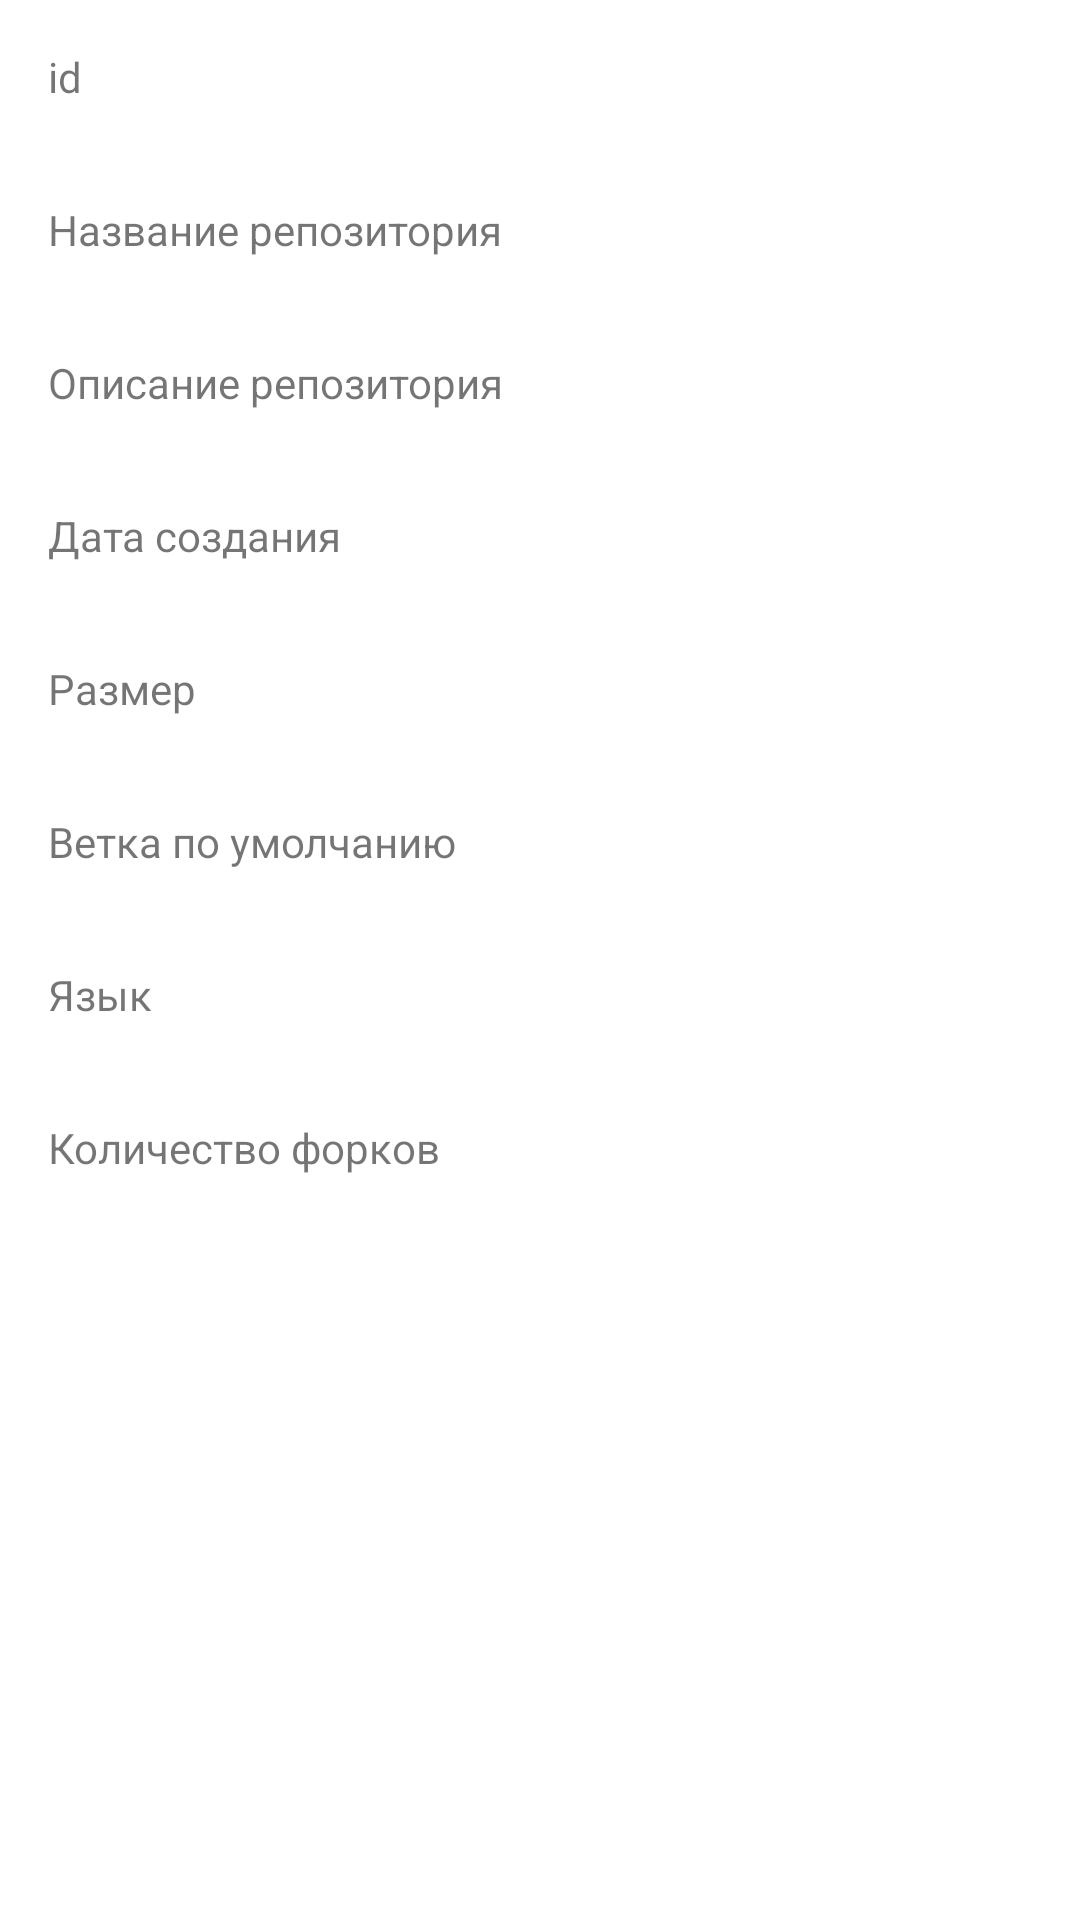

The Android layout XML behind this screen, and the referenced resources:
<!-- AndroidManifest.xml: application theme Theme.PopularLibraryCourse -->
<!-- res/layout/fragment_repository.xml -->
<?xml version="1.0" encoding="utf-8"?>

<androidx.constraintlayout.widget.ConstraintLayout xmlns:android="http://schemas.android.com/apk/res/android"
    xmlns:app="http://schemas.android.com/apk/res-auto"
    android:layout_width="match_parent"
    android:layout_height="match_parent">

    <TextView
        android:id="@+id/repo_id"
        android:layout_width="0dp"
        android:layout_height="wrap_content"
        android:drawablePadding="@dimen/user_padding"
        android:gravity="center_vertical|start"
        android:padding="@dimen/user_padding"
        android:text="@string/repo_id_text"
        app:layout_constraintEnd_toEndOf="parent"
        app:layout_constraintStart_toStartOf="parent"
        app:layout_constraintTop_toTopOf="parent" />

    <TextView
        android:id="@+id/repo_name"
        android:layout_width="match_parent"
        android:layout_height="wrap_content"
        android:drawablePadding="@dimen/user_padding"
        android:gravity="center_vertical|start"
        android:padding="@dimen/user_padding"
        android:text="@string/repo_title_text"
        app:layout_constraintEnd_toEndOf="parent"
        app:layout_constraintStart_toStartOf="parent"
        app:layout_constraintTop_toBottomOf="@id/repo_id" />

    <TextView
        android:id="@+id/repo_description"
        android:layout_width="match_parent"
        android:layout_height="wrap_content"
        android:drawablePadding="@dimen/user_padding"
        android:gravity="center_vertical|start"
        android:padding="@dimen/user_padding"
        android:text="@string/repo_description_text"
        app:layout_constraintEnd_toEndOf="parent"
        app:layout_constraintStart_toStartOf="parent"
        app:layout_constraintTop_toBottomOf="@id/repo_name" />

    <TextView
        android:id="@+id/repo_date_created"
        android:layout_width="@dimen/zero"
        android:layout_height="wrap_content"
        android:drawablePadding="@dimen/user_padding"
        android:gravity="center_vertical|start"
        android:padding="@dimen/user_padding"
        android:text="@string/repo_date_text"
        app:layout_constraintEnd_toEndOf="parent"
        app:layout_constraintStart_toStartOf="parent"
        app:layout_constraintTop_toBottomOf="@id/repo_description" />

    <TextView
        android:id="@+id/repo_size"
        android:layout_width="@dimen/zero"
        android:layout_height="wrap_content"
        android:drawablePadding="@dimen/user_padding"
        android:gravity="center_vertical|start"
        android:padding="@dimen/user_padding"
        android:text="@string/repo_size_text"
        app:layout_constraintEnd_toEndOf="parent"
        app:layout_constraintStart_toStartOf="parent"
        app:layout_constraintTop_toBottomOf="@id/repo_date_created" />

    <TextView
        android:id="@+id/repo_branch"
        android:layout_width="@dimen/zero"
        android:layout_height="wrap_content"
        android:drawablePadding="@dimen/user_padding"
        android:gravity="center_vertical|start"
        android:padding="@dimen/user_padding"
        android:text="@string/repo_branch_text"
        app:layout_constraintEnd_toEndOf="parent"
        app:layout_constraintStart_toStartOf="parent"
        app:layout_constraintTop_toBottomOf="@id/repo_size" />

    <TextView
        android:id="@+id/repo_language"
        android:layout_width="@dimen/zero"
        android:layout_height="wrap_content"
        android:drawablePadding="@dimen/user_padding"
        android:gravity="center_vertical|start"
        android:padding="@dimen/user_padding"
        android:text="@string/repo_language_text"
        app:layout_constraintEnd_toEndOf="parent"
        app:layout_constraintStart_toStartOf="parent"
        app:layout_constraintTop_toBottomOf="@id/repo_branch" />

    <TextView
        android:id="@+id/repo_forks_count"
        android:layout_width="@dimen/zero"
        android:layout_height="wrap_content"
        android:drawablePadding="@dimen/user_padding"
        android:gravity="center_vertical|start"
        android:padding="@dimen/user_padding"
        android:text="@string/repo_forks_count_text"
        app:layout_constraintEnd_toEndOf="parent"
        app:layout_constraintStart_toStartOf="parent"
        app:layout_constraintTop_toBottomOf="@id/repo_language" />

</androidx.constraintlayout.widget.ConstraintLayout>
<!-- resources referenced by this layout -->
<resources>
  <dimen name="user_padding">16dp</dimen>
  <dimen name="zero">0dp</dimen>
  <string name="repo_branch_text">Ветка по умолчанию</string>
  <string name="repo_date_text">Дата создания</string>
  <string name="repo_description_text">Описание репозитория</string>
  <string name="repo_forks_count_text">Количество форков</string>
  <string name="repo_id_text">id</string>
  <string name="repo_language_text">Язык</string>
  <string name="repo_size_text">Размер</string>
  <string name="repo_title_text">Название репозитория</string>
  <style name="Theme.PopularLibraryCourse" parent="Base.Theme.PopularLibraryCourse" />
  <style name="Base.Theme.PopularLibraryCourse" parent="Theme.MaterialComponents.DayNight.DarkActionBar">
          
          <item name="colorPrimary">@color/purple_500</item>
          <item name="colorPrimaryVariant">@color/purple_700</item>
          <item name="colorOnPrimary">@color/white</item>
          
          <item name="colorSecondary">@color/teal_200</item>
          <item name="colorSecondaryVariant">@color/teal_700</item>
          <item name="colorOnSecondary">@color/black</item>
          
          <item name="android:statusBarColor" tools:targetApi="l">?attr/colorPrimaryVariant</item>
      </style>
  <!-- not gathered from this repository: default colours our renderer supplied (Android Studio template values) -->
  <color name="purple_500">#FF6200EE</color>
  <color name="purple_700">#FF3700B3</color>
  <color name="teal_200">#FF03DAC5</color>
  <color name="teal_700">#FF018786</color>
  <color name="black">#FF000000</color>
  <color name="white">#FFFFFFFF</color>
</resources>
